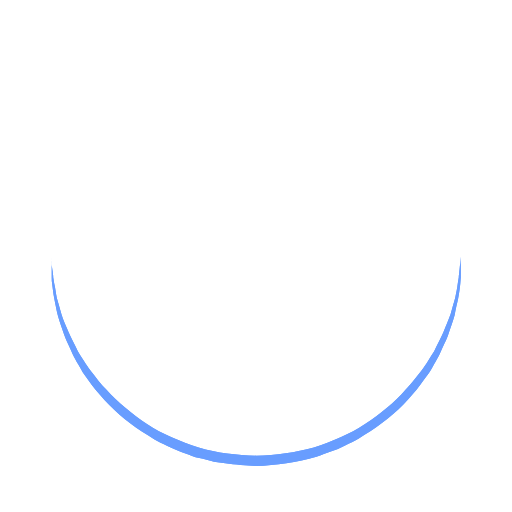
t = 0.00 s
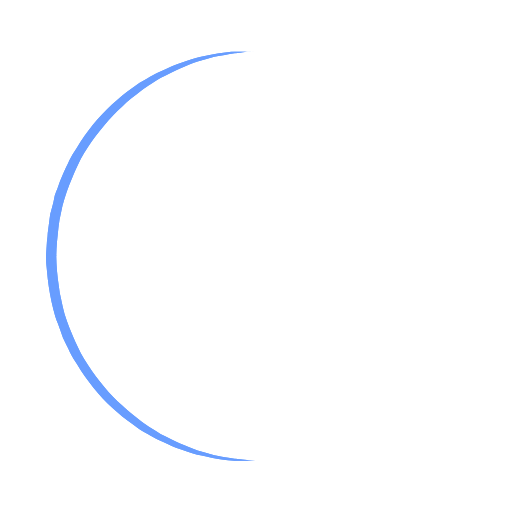
t = 0.25 s
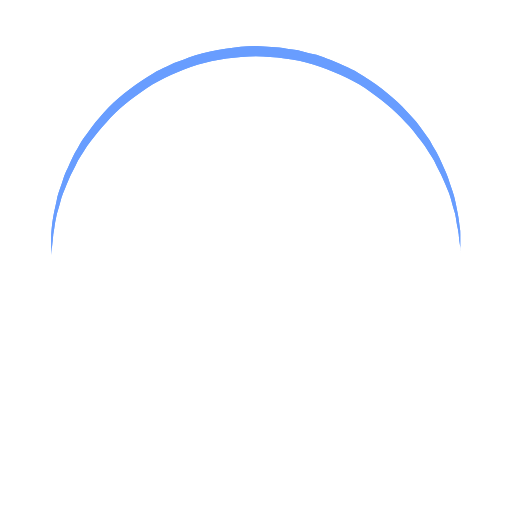
t = 0.50 s
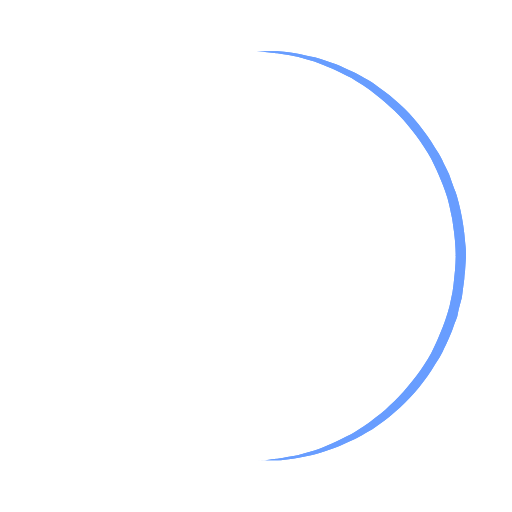
t = 0.75 s

The animated SVG that drew these frames (rendered in a browser with its animation timeline set to each time). Animation: 1 SMIL element (animateTransform=1); one cycle of 1.00 s, repeats indefinitely.

<?xml version="1.0" encoding="utf-8"?><svg width='80px' height='80px' xmlns="http://www.w3.org/2000/svg" viewBox="0 0 100 100" preserveAspectRatio="xMidYMid" class="uil-ring"><rect x="0" y="0" width="100" height="100" fill="none" class="bk"></rect><defs><filter id="uil-ring-shadow" x="-100%" y="-100%" width="300%" height="300%"><feOffset result="offOut" in="SourceGraphic" dx="0" dy="0"></feOffset><feGaussianBlur result="blurOut" in="offOut" stdDeviation="0"></feGaussianBlur><feBlend in="SourceGraphic" in2="blurOut" mode="normal"></feBlend></filter></defs><path d="M10,50c0,0,0,0.5,0.1,1.4c0,0.5,0.1,1,0.2,1.7c0,0.3,0.1,0.7,0.1,1.1c0.1,0.4,0.1,0.8,0.2,1.2c0.2,0.8,0.3,1.8,0.5,2.8 c0.3,1,0.6,2.1,0.9,3.2c0.3,1.1,0.9,2.3,1.4,3.5c0.5,1.2,1.2,2.4,1.8,3.7c0.3,0.6,0.8,1.2,1.2,1.9c0.4,0.6,0.8,1.3,1.3,1.9 c1,1.2,1.9,2.6,3.1,3.7c2.2,2.5,5,4.7,7.9,6.7c3,2,6.5,3.4,10.1,4.6c3.6,1.1,7.5,1.5,11.2,1.6c4-0.1,7.7-0.6,11.3-1.6 c3.6-1.2,7-2.6,10-4.6c3-2,5.8-4.2,7.9-6.7c1.2-1.2,2.1-2.5,3.1-3.7c0.5-0.6,0.9-1.3,1.3-1.9c0.4-0.6,0.8-1.3,1.2-1.9 c0.6-1.3,1.3-2.5,1.8-3.7c0.5-1.2,1-2.4,1.4-3.5c0.3-1.1,0.6-2.2,0.9-3.2c0.2-1,0.4-1.9,0.5-2.8c0.1-0.4,0.1-0.8,0.2-1.2 c0-0.4,0.1-0.7,0.1-1.1c0.1-0.7,0.1-1.2,0.2-1.7C90,50.5,90,50,90,50s0,0.5,0,1.4c0,0.5,0,1,0,1.7c0,0.3,0,0.7,0,1.1 c0,0.4-0.1,0.8-0.1,1.2c-0.1,0.9-0.2,1.8-0.4,2.8c-0.2,1-0.5,2.1-0.7,3.3c-0.3,1.2-0.8,2.4-1.2,3.7c-0.2,0.7-0.5,1.3-0.8,1.9 c-0.3,0.7-0.6,1.3-0.9,2c-0.3,0.7-0.7,1.3-1.1,2c-0.4,0.7-0.7,1.4-1.2,2c-1,1.3-1.9,2.7-3.1,4c-2.2,2.7-5,5-8.1,7.1 c-0.8,0.5-1.6,1-2.4,1.5c-0.8,0.5-1.7,0.9-2.6,1.3L66,87.7l-1.4,0.5c-0.9,0.3-1.8,0.7-2.8,1c-3.8,1.1-7.9,1.7-11.8,1.8L47,90.8 c-1,0-2-0.2-3-0.3l-1.5-0.2l-0.7-0.1L41.1,90c-1-0.3-1.9-0.5-2.9-0.7c-0.9-0.3-1.9-0.7-2.8-1L34,87.7l-1.3-0.6 c-0.9-0.4-1.8-0.8-2.6-1.3c-0.8-0.5-1.6-1-2.4-1.5c-3.1-2.1-5.9-4.5-8.1-7.1c-1.2-1.2-2.1-2.7-3.1-4c-0.5-0.6-0.8-1.4-1.2-2 c-0.4-0.7-0.8-1.3-1.1-2c-0.3-0.7-0.6-1.3-0.9-2c-0.3-0.7-0.6-1.3-0.8-1.9c-0.4-1.3-0.9-2.5-1.2-3.7c-0.3-1.2-0.5-2.3-0.7-3.3 c-0.2-1-0.3-2-0.4-2.8c-0.1-0.4-0.1-0.8-0.1-1.2c0-0.4,0-0.7,0-1.1c0-0.7,0-1.2,0-1.7C10,50.5,10,50,10,50z" fill="#679dff" filter="url(#uil-ring-shadow)"><animateTransform attributeName="transform" type="rotate" from="0 50 50" to="360 50 50" repeatCount="indefinite" dur="1s"></animateTransform></path></svg>
